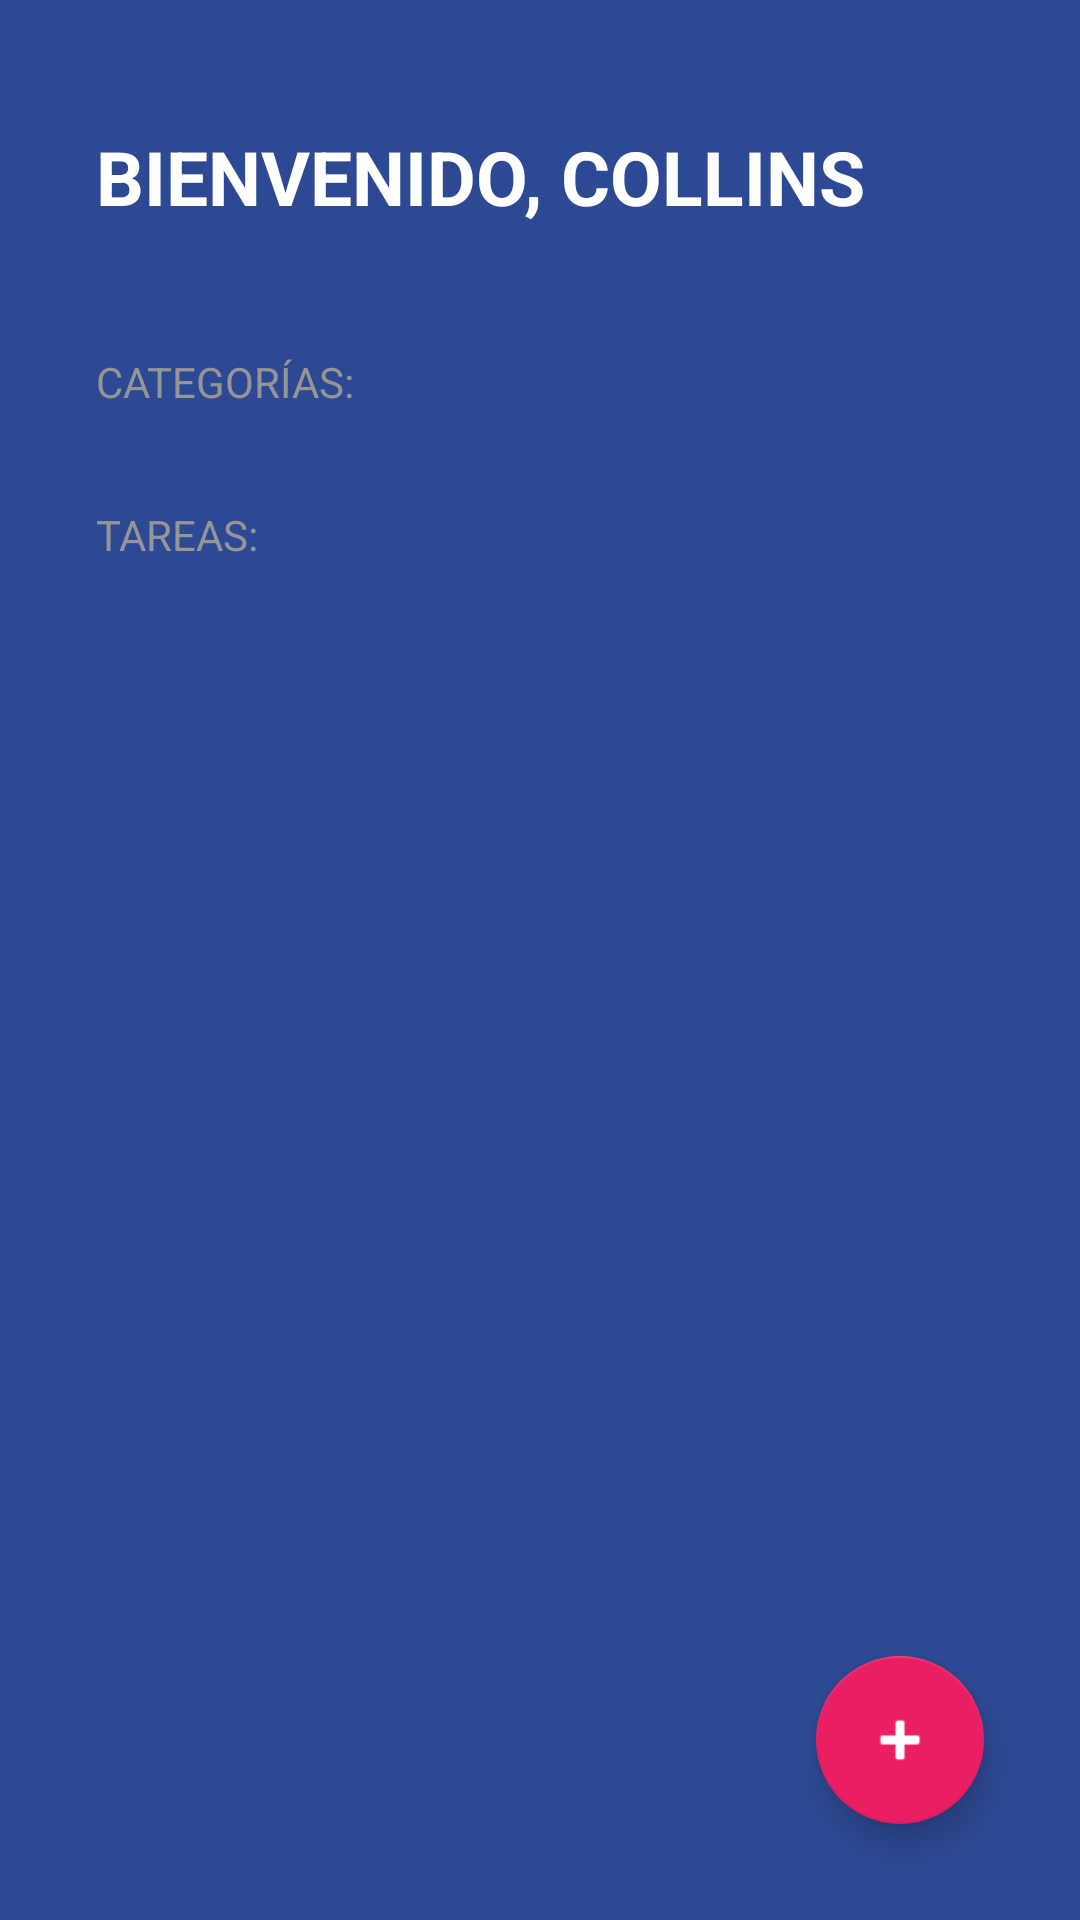

Android layout source for this screen:
<!-- AndroidManifest.xml: activity theme Theme.TareasApp -->
<!-- res/layout/activity_tareas.xml -->
<?xml version="1.0" encoding="utf-8"?>
<FrameLayout xmlns:android="http://schemas.android.com/apk/res/android"
    xmlns:app="http://schemas.android.com/apk/res-auto"
    xmlns:tools="http://schemas.android.com/tools"
    android:layout_width="match_parent"
    android:layout_height="match_parent">

    <androidx.appcompat.widget.LinearLayoutCompat

        android:layout_width="match_parent"
        android:layout_height="match_parent"
        android:background="@color/tareas_background_tareas_app"
        android:orientation="vertical"
        tools:context=".tareasApp.TareasActivity">

        <TextView
            android:layout_width="wrap_content"
            android:layout_height="wrap_content"
            android:layout_marginHorizontal="32dp"
            android:layout_marginVertical="42dp"
            android:text="@string/tareas_titulo"
            android:textAllCaps="true"
            android:textColor="@color/white"
            android:textSize="25sp"
            android:textStyle="bold" />

        <TextView
            style="@style/tareasSubtitulo"
            android:layout_width="wrap_content"
            android:layout_height="wrap_content"
            android:text="@string/tareas_categorias" />

        <androidx.recyclerview.widget.RecyclerView
            android:id="@+id/rvCategorias"
            android:layout_width="match_parent"
            android:layout_height="wrap_content" />

        <TextView
            style="@style/tareasSubtitulo"
            android:layout_width="wrap_content"
            android:layout_height="wrap_content"
            android:layout_marginTop="32dp"
            android:layout_marginBottom="16dp"
            android:text="@string/tareas_tasks" />

        <androidx.recyclerview.widget.RecyclerView
            android:id="@+id/rvTasks"
            android:layout_width="match_parent"
            android:layout_height="wrap_content"
            android:layout_marginHorizontal="32dp" />

    </androidx.appcompat.widget.LinearLayoutCompat>

    <com.google.android.material.floatingactionbutton.FloatingActionButton
        android:id="@+id/btnAddTasks"
        android:layout_width="wrap_content"
        android:layout_height="wrap_content"
        android:layout_margin="32dp"
        android:src="@android:drawable/ic_input_add"
        android:layout_gravity="end|bottom"
        app:backgroundTint="@color/tareas_accent"
        app:fabSize="normal"
        app:tint="@color/white" />

</FrameLayout>
<!-- resources referenced by this layout -->
<resources>
  <color name="tareas_accent">#E91E63</color>
  <color name="tareas_background_tareas_app">#FF2D4993</color>
  <color name="white">#FFFFFFFF</color>
  <string name="tareas_categorias">Categorías:</string>
  <string name="tareas_tasks">Tareas:</string>
  <string name="tareas_titulo">Bienvenido, Collins</string>
  <style name="tareasSubtitulo">
          <item name="textAllCaps">true</item>
          <item name="android:textColor">@color/tareas_subtitle_text</item>
          <item name="android:layout_marginHorizontal">32dp</item>
      </style>
  <style name="Theme.TareasApp" parent="Theme.MaterialComponents.DayNight.NoActionBar">
          
          <item name="colorPrimary">@color/purple_500</item>
          <item name="colorPrimaryVariant">@color/purple_700</item>
          <item name="colorOnPrimary">@color/white</item>
          
          <item name="colorSecondary">@color/teal_200</item>
          <item name="colorSecondaryVariant">@color/teal_700</item>
          <item name="colorOnSecondary">@color/black</item>
          
          <item name="android:statusBarColor">@color/tareas_background_tareas_app</item>
          
      </style>
  <color name="tareas_subtitle_text">#959595</color>
  <color name="purple_500">#FF6200EE</color>
  <color name="purple_700">#FF3700B3</color>
  <color name="teal_200">#FF03DAC5</color>
  <color name="teal_700">#FF018786</color>
  <color name="black">#FF000000</color>
</resources>
